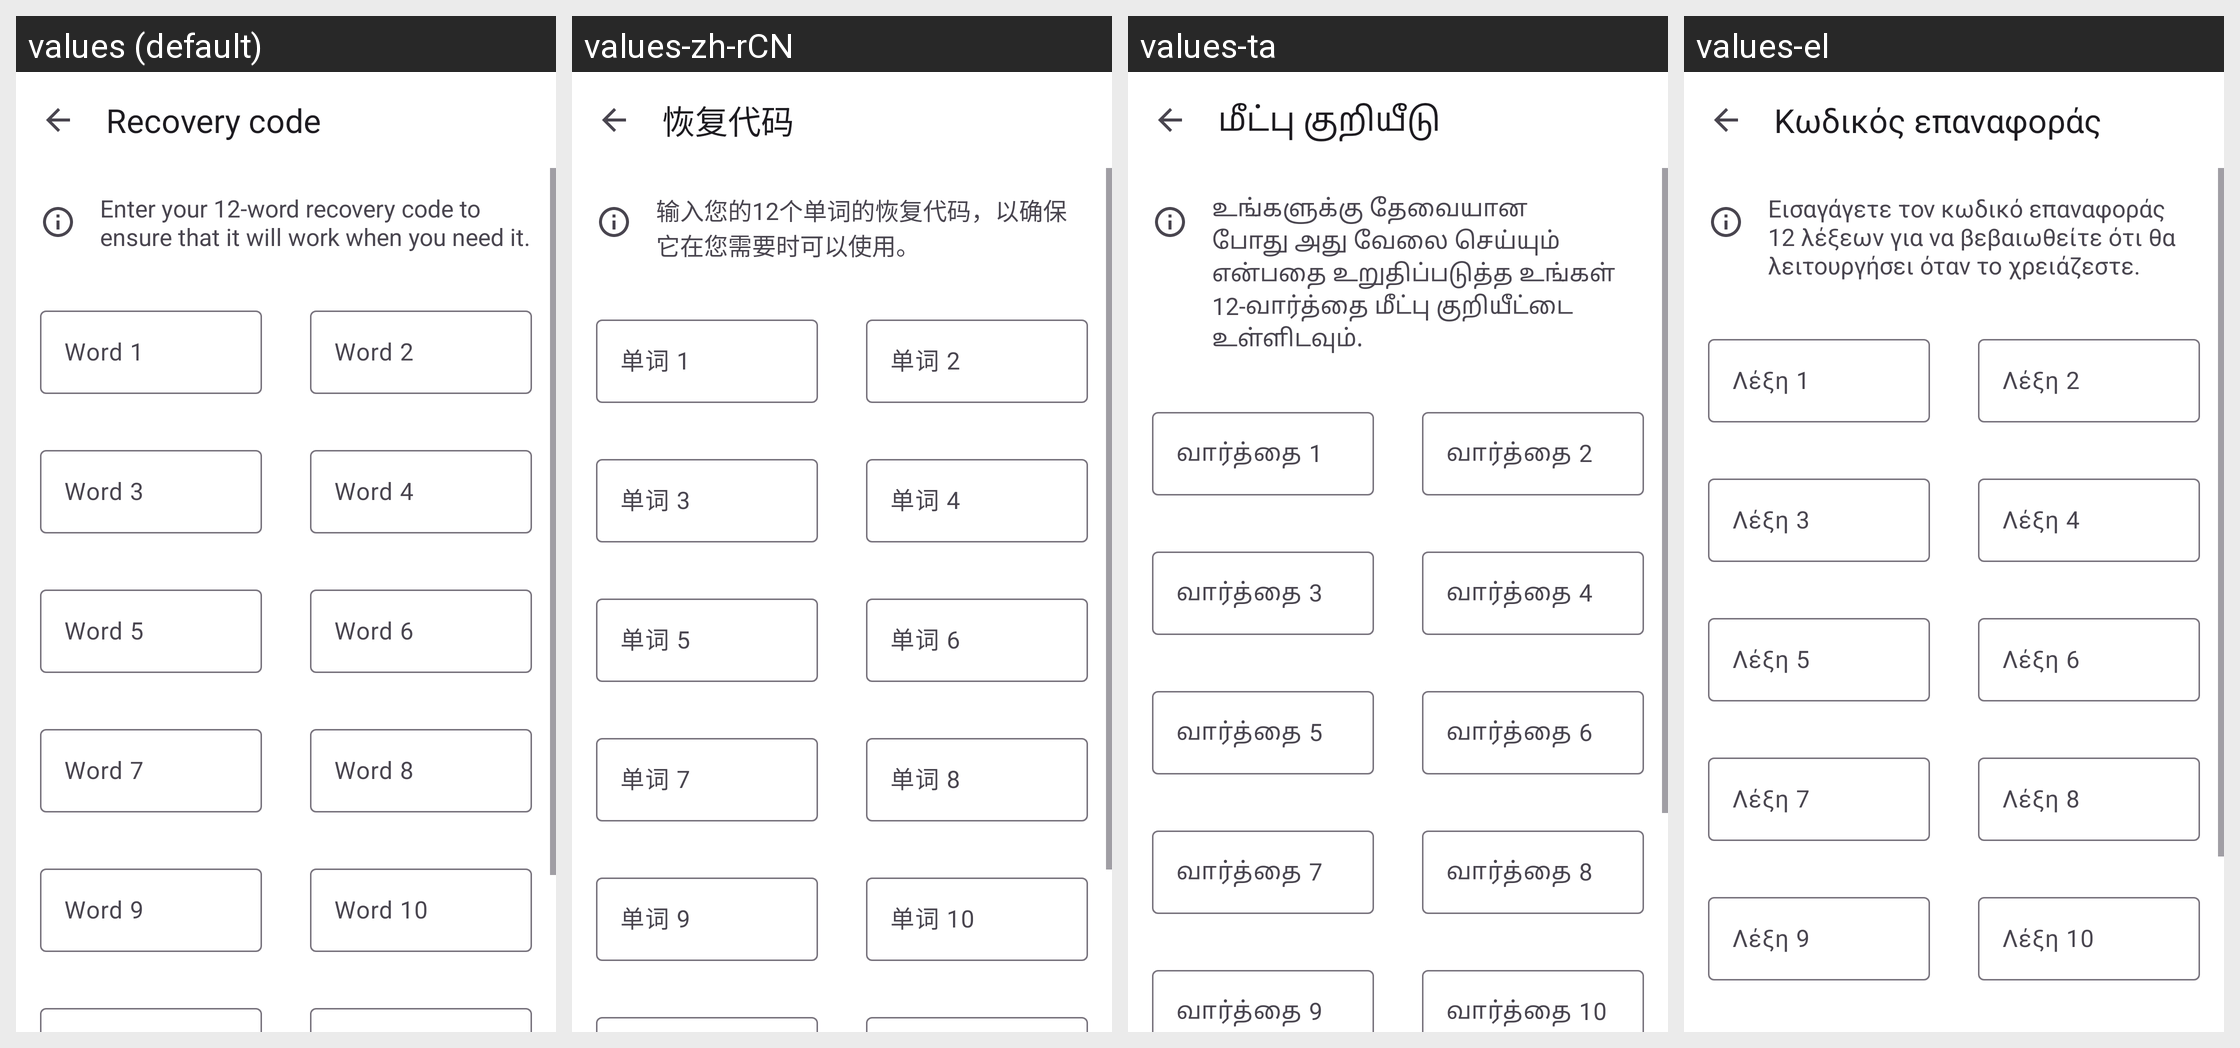

Translations of the strings shown on this Android screen, per locale in the grid:
Android screen res/layout/fragment_recovery_code_input.xml rendered under 4 locales, left to right: values (default), values-zh-rCN, values-ta, values-el. Device: Nexus 5 (rendered at 1080×1920; each locale shown at half size, 540×960, under a caption strip naming it); theme AppTheme.
Other locales in the repository, not shown: values-ar, values-bn, values-ca, values-cs, values-de, values-en-rAU, values-en-rGB, values-es, values-es-rUS, values-et, values-fi, values-fr, values-fr-rCA, values-gl, values-he, values-hr, values-hu, values-id, values-in, values-is, values-it, values-iw, values-ja, values-ko, values-lo, values-lt, values-ml, values-my, values-nb-rNO, values-nl, values-pl, values-pt, values-pt-rBR, values-pt-rPT, values-ro, values-ru, values-sk, values-sv, values-te, values-tr, values-ug, values-uk, values-vi, values-zh-rTW.
Strings drawn on this screen, with the default value and each locale's value (text and hints the layout hard-codes, and strings that could not be matched under every locale, appear in the picture but are not listed):

recovery_code_title
  values: Recovery code
  values-zh-rCN: 恢复代码
  values-ta: மீட்பு குறியீடு
  values-el: Κωδικός επαναφοράς

recovery_code_confirm_intro
  values: Enter your 12-word recovery code to ensure that it will work when you need it.
  values-zh-rCN: 输入您的12个单词的恢复代码，以确保它在您需要时可以使用。
  values-ta: உங்களுக்கு தேவையான போது அது வேலை செய்யும் என்பதை உறுதிப்படுத்த உங்கள் 12-வார்த்தை மீட்பு குறியீட்டை உள்ளிடவும்.
  values-el: Εισαγάγετε τον κωδικό επαναφοράς 12 λέξεων για να βεβαιωθείτε ότι θα λειτουργήσει όταν το χρειάζεστε.

recovery_code_input_hint_1
  values: Word 1
  values-zh-rCN: 单词 1
  values-ta: வார்த்தை 1
  values-el: Λέξη 1

recovery_code_input_hint_3
  values: Word 3
  values-zh-rCN: 单词 3
  values-ta: வார்த்தை 3
  values-el: Λέξη 3

recovery_code_input_hint_5
  values: Word 5
  values-zh-rCN: 单词 5
  values-ta: வார்த்தை 5
  values-el: Λέξη 5

recovery_code_input_hint_7
  values: Word 7
  values-zh-rCN: 单词 7
  values-ta: வார்த்தை 7
  values-el: Λέξη 7

recovery_code_input_hint_9
  values: Word 9
  values-zh-rCN: 单词 9
  values-ta: வார்த்தை 9
  values-el: Λέξη 9

recovery_code_input_hint_2
  values: Word 2
  values-zh-rCN: 单词 2
  values-ta: வார்த்தை 2
  values-el: Λέξη 2

recovery_code_input_hint_4
  values: Word 4
  values-zh-rCN: 单词 4
  values-ta: வார்த்தை 4
  values-el: Λέξη 4

recovery_code_input_hint_6
  values: Word 6
  values-zh-rCN: 单词 6
  values-ta: வார்த்தை 6
  values-el: Λέξη 6

recovery_code_input_hint_8
  values: Word 8
  values-zh-rCN: 单词 8
  values-ta: வார்த்தை 8
  values-el: Λέξη 8

recovery_code_input_hint_10
  values: Word 10
  values-zh-rCN: 单词 10
  values-ta: வார்த்தை 10
  values-el: Λέξη 10
